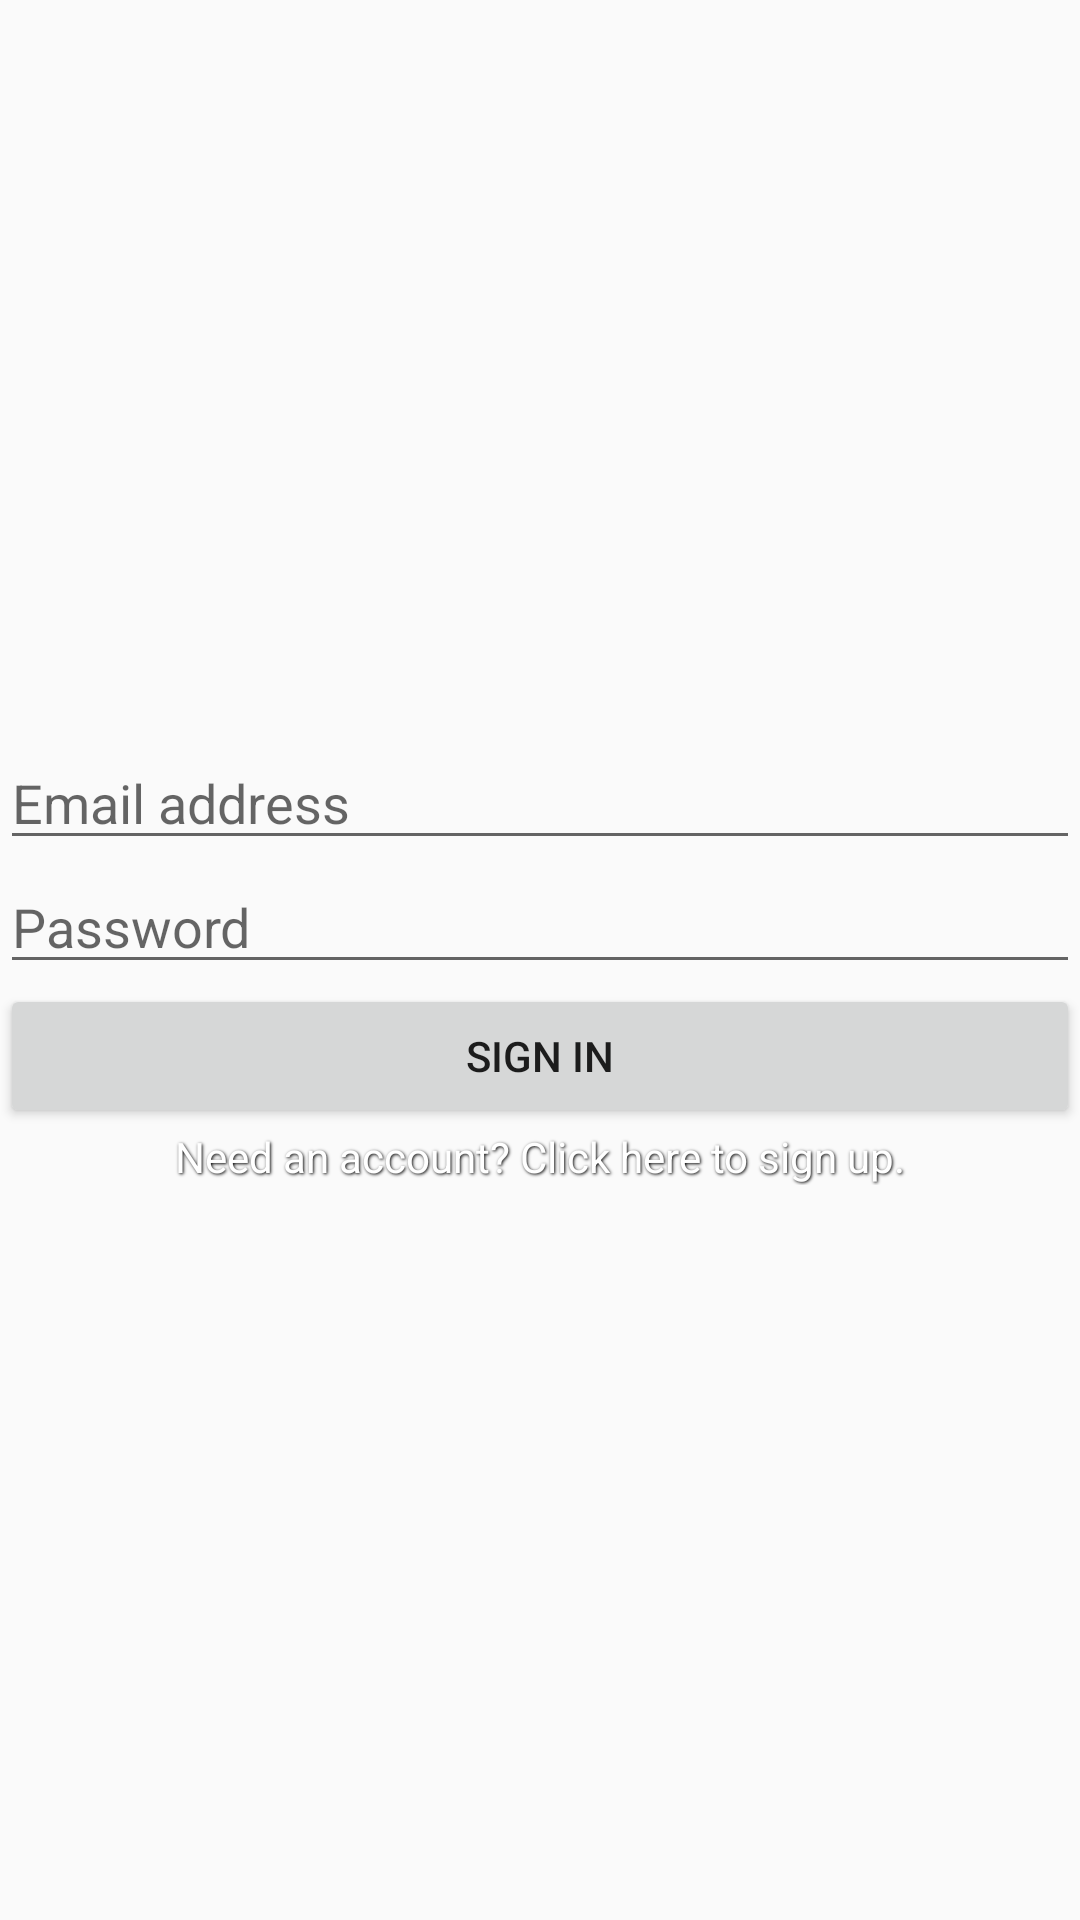

Produce the Android XML layout that renders to this screen, including the resource entries it uses.
<!-- AndroidManifest.xml: application theme AppTheme -->
<!-- res/layout/fragment_sign_in.xml -->
<?xml version="1.0" encoding="utf-8"?>
<android.support.constraint.ConstraintLayout
    xmlns:android="http://schemas.android.com/apk/res/android"
    xmlns:app="http://schemas.android.com/apk/res-auto"
    xmlns:tools="http://schemas.android.com/tools"
    android:layout_width="match_parent"
    android:layout_height="wrap_content"
    tools:background="@color/colorPrimary">

    <EditText
        android:id="@+id/sign_in_email_edittext"
        android:layout_width="match_parent"
        android:layout_height="wrap_content"
        android:hint="Email address"
        android:inputType="textEmailAddress"
        app:layout_constraintBottom_toTopOf="@+id/sign_in_password_edittext"
        app:layout_constraintTop_toTopOf="parent"
        app:layout_constraintVertical_chainStyle="packed" />

    <EditText
        android:id="@+id/sign_in_password_edittext"
        android:layout_width="match_parent"
        android:layout_height="wrap_content"
        android:hint="Password"
        android:inputType="textPassword"
        app:layout_constraintBottom_toTopOf="@+id/sign_in_button"
        app:layout_constraintTop_toBottomOf="@+id/sign_in_email_edittext" />

    <Button
        android:id="@+id/sign_in_button"
        android:layout_width="match_parent"
        android:layout_height="wrap_content"
        android:text="Sign in"
        app:layout_constraintBottom_toTopOf="@+id/sign_up_link"
        app:layout_constraintTop_toBottomOf="@+id/sign_in_password_edittext" />


    <TextView
        android:id="@+id/sign_up_link"
        android:layout_width="match_parent"
        android:layout_height="wrap_content"
        android:text="Need an account? Click here to sign up."
        android:autoSizeTextType="uniform"
        android:maxLines="1"
        android:textColor="@android:color/white"
        android:shadowColor="@android:color/black"
        android:shadowDx="1"
        android:shadowDy="1"
        android:shadowRadius="2"
        android:gravity="center"
        app:layout_constraintBottom_toBottomOf="parent"
        app:layout_constraintTop_toBottomOf="@+id/sign_in_button" />

</android.support.constraint.ConstraintLayout>
<!-- resources referenced by this layout -->
<resources>
  <color name="colorPrimary">#00B0FF</color>
  <style name="AppTheme" parent="Theme.AppCompat.Light.DarkActionBar">
          
          <item name="colorPrimary">@color/colorPrimary</item>
          <item name="colorPrimaryDark">@color/colorPrimaryDark</item>
          <item name="colorAccent">@android:color/white</item>
      </style>
  <color name="colorPrimaryDark">#0091EA</color>
</resources>
